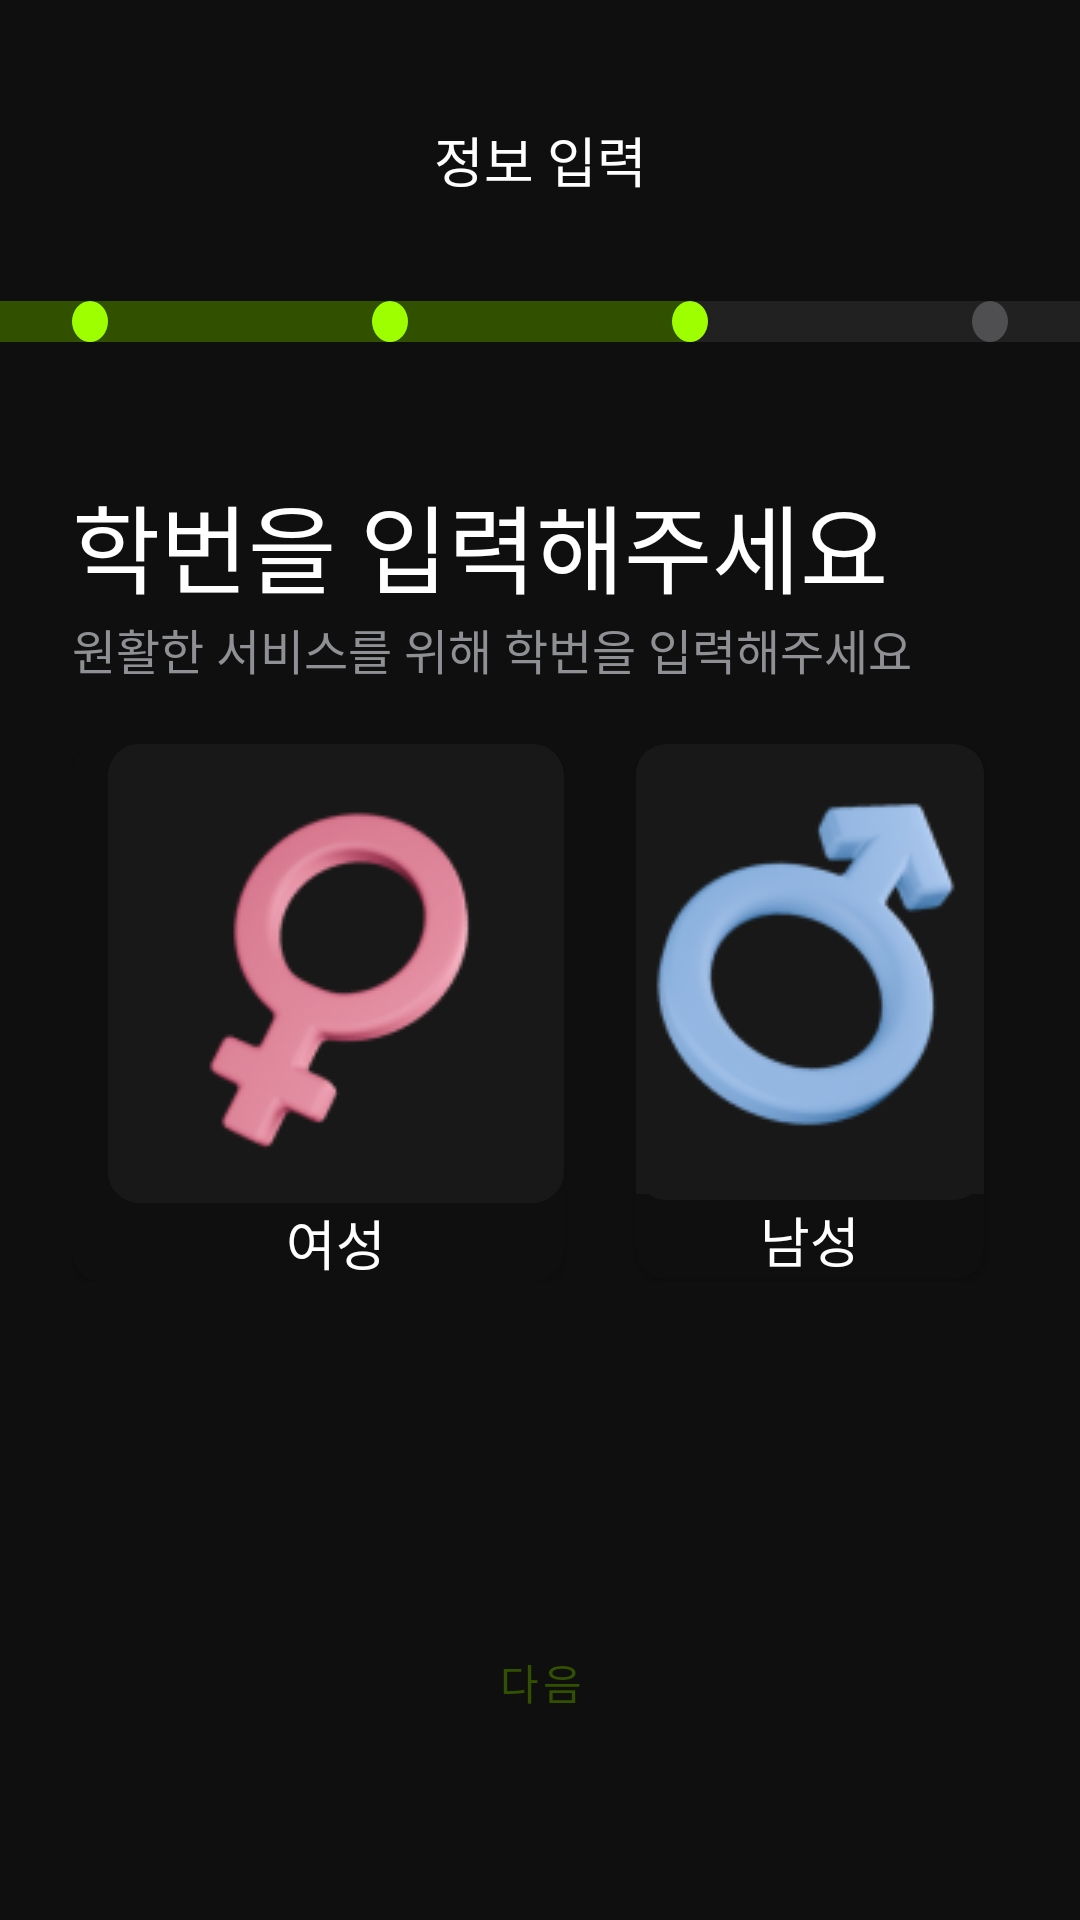

Reconstruct the res/layout file that produces this screen, plus the resources it refers to.
<!-- AndroidManifest.xml: application theme Theme.KillerGram_AndroidV1 -->
<!-- res/layout/activity_enter_gender.xml -->
<?xml version="1.0" encoding="utf-8"?>
<layout xmlns:tools="http://schemas.android.com/tools"
    xmlns:android="http://schemas.android.com/apk/res/android"
    xmlns:app="http://schemas.android.com/apk/res-auto">
    <androidx.constraintlayout.widget.ConstraintLayout
        android:layout_width="match_parent"
        android:layout_height="match_parent"
        android:background="@color/back_black"
        tools:context=".feature.signup.EmailVerificationFragment">

        <androidx.constraintlayout.widget.Guideline
            android:id="@+id/gl_top"
            android:layout_width="wrap_content"
            android:layout_height="wrap_content"
            android:orientation="horizontal"
            app:layout_constraintGuide_percent="0.025" />

        <androidx.constraintlayout.widget.Guideline
            android:id="@+id/gl_start"
            android:layout_width="wrap_content"
            android:layout_height="wrap_content"
            android:orientation="vertical"
            app:layout_constraintGuide_begin="24dp" />

        <androidx.constraintlayout.widget.Guideline
            android:id="@+id/gl_end"
            android:layout_width="wrap_content"
            android:layout_height="wrap_content"
            android:orientation="vertical"
            app:layout_constraintGuide_end="24dp" />

        <androidx.constraintlayout.widget.Guideline
            android:id="@+id/gl_bottom"
            android:layout_width="wrap_content"
            android:layout_height="wrap_content"
            android:orientation="horizontal"
            app:layout_constraintGuide_percent="0.92" />

        <ImageView
            android:id="@+id/img_left_arrow"
            android:layout_width="wrap_content"
            android:layout_height="wrap_content"
            android:onClick="onClick"
            android:src="@drawable/chevron_left"
            android:layout_marginTop="24dp"
            app:layout_constraintStart_toStartOf="@id/gl_start"
            app:layout_constraintTop_toTopOf="@id/gl_top"
            />

        <TextView
            android:id="@+id/tv_enter_info"
            android:layout_width="wrap_content"
            android:layout_height="wrap_content"
            android:text="정보 입력"
            style="@style/pretendard_m2"
            android:layout_marginTop="24dp"
            app:layout_constraintStart_toStartOf="@id/gl_start"
            app:layout_constraintEnd_toEndOf="@id/gl_end"
            app:layout_constraintTop_toTopOf="@id/gl_top" />

        <ImageView
            android:id="@+id/progress_bar_3"
            android:layout_width="match_parent"
            android:layout_height="wrap_content"
            android:background="@drawable/progress_bar_3"
            android:layout_marginTop="34dp"
            app:layout_constraintStart_toStartOf="parent"
            app:layout_constraintEnd_toEndOf="parent"
            app:layout_constraintTop_toBottomOf="@id/tv_enter_info"/>

        <LinearLayout
            android:id="@+id/linear_gender"
            android:layout_width="match_parent"
            android:layout_height="wrap_content"
            android:paddingVertical="20dp"
            android:orientation="vertical"
            android:layout_marginTop="24dp"
            android:layout_marginHorizontal="24dp"
            app:layout_constraintTop_toBottomOf="@id/progress_bar_3"
            app:layout_constraintStart_toStartOf="@id/gl_start"
            app:layout_constraintEnd_toEndOf="@id/gl_end"
            >

            <TextView
                android:id="@+id/tv_title_gender"
                android:layout_width="match_parent"
                android:layout_height="wrap_content"
                style="@style/pretendard_h1"
                android:textColor="@color/white"
                android:text="학번을 입력해주세요"
                />

            <TextView
                android:id="@+id/tv_sub_title_gender"
                android:layout_width="wrap_content"
                android:layout_height="wrap_content"
                style="@style/pretendard_m3"
                android:textColor="@color/gray600"
                android:text="원활한 서비스를 위해 학번을 입력해주세요" />
        </LinearLayout>



        <LinearLayout
            app:boxCornerRadiusBottomEnd="8dp"
            app:boxCornerRadiusBottomStart="8dp"
            android:id="@+id/linear_click_gender"
            android:layout_width="match_parent"
            android:layout_height="wrap_content"
            app:counterMaxLength="16"
            android:layout_marginHorizontal="24dp"
            android:textColorHint="@color/gray800"
            app:layout_constraintTop_toBottomOf="@id/linear_gender"
            app:layout_constraintStart_toStartOf="@id/gl_start"
            app:layout_constraintEnd_toEndOf="@id/gl_end">

            <androidx.cardview.widget.CardView
                android:layout_width="wrap_content"
                android:layout_height="wrap_content"
                android:backgroundTint="@color/back_black"
                android:background="@drawable/button_selected"
                app:cardCornerRadius="10dp" >

                <LinearLayout
                    android:layout_width="wrap_content"
                    android:layout_height="wrap_content"
                    android:layout_marginStart="12dp"
                    android:orientation="vertical">

                    <ImageButton
                        android:id="@+id/btn_woman"
                        android:layout_width="wrap_content"
                        android:layout_height="wrap_content"
                        android:padding="2dp"
                        android:src="@drawable/gender_woman"
                        android:background="@drawable/button_bg"
                        />

                    <TextView
                        android:id="@+id/tv_woman"
                        android:layout_width="wrap_content"
                        android:layout_height="wrap_content"
                        android:text="여성"
                        android:layout_gravity="center"
                        style="@style/pretendard_m2" />
                </LinearLayout>
            </androidx.cardview.widget.CardView>

            <androidx.cardview.widget.CardView
                android:layout_width="wrap_content"
                android:layout_height="wrap_content"
                android:background="@drawable/button_selected"
                android:backgroundTint="@color/back_black"
                android:layout_marginStart="24dp"
                android:layout_marginEnd="8dp"
                app:cardCornerRadius="10dp" >

                <LinearLayout
                    android:layout_width="wrap_content"
                    android:layout_height="wrap_content"
                    android:orientation="vertical">

                    <ImageButton
                        android:id="@+id/btn_man"
                        android:layout_width="wrap_content"
                        android:layout_height="wrap_content"
                        android:padding="2dp"
                        android:src="@drawable/gender_man"
                        android:background="@drawable/button_bg"
                        />

                    <TextView
                        android:id="@+id/tv_man"
                        android:layout_width="wrap_content"
                        android:layout_height="wrap_content"
                        android:text="남성"
                        android:layout_gravity="center"
                        style="@style/pretendard_m2" />
                </LinearLayout>
            </androidx.cardview.widget.CardView>
        </LinearLayout>

        <Button
            android:id="@+id/btn_login"
            style="@style/InputButton"
            android:text="다음"
            android:layout_marginHorizontal="24dp"
            android:layout_weight="1"
            android:onClick="onClick"
            app:layout_constraintBottom_toBottomOf="@id/gl_bottom"
            app:layout_constraintStart_toStartOf="@id/gl_start"
            app:layout_constraintEnd_toEndOf="@id/gl_end"
            />
    </androidx.constraintlayout.widget.ConstraintLayout>
</layout>
<!-- resources referenced by this layout -->
<resources>
  <color name="back_black">#FF0F0F0F</color>
  <color name="gray600">#FF8F9094</color>
  <color name="gray800">#FF666669</color>
  <color name="white">#FFFFFFFF</color>
  <!-- drawable button_bg (drawable) -->
  <?xml version="1.0" encoding="utf-8"?>
  <selector xmlns:android="http://schemas.android.com/apk/res/android">
      <item
          android:state_focused="true"
          android:drawable="@drawable/button_selected" />
      <item
          android:state_pressed="true"
          android:drawable="@drawable/button_selected" />
      <item android:drawable="@drawable/button_unselected" />
  </selector>
  <!-- drawable button_selected (drawable) -->
  <?xml version="1.0" encoding="utf-8"?>
  <selector xmlns:android="http://schemas.android.com/apk/res/android">
      <item>
          <shape android:shape="rectangle">
              <solid android:color="@color/gray1100"/>
              <corners android:radius="8dp" />
  
              <stroke android:width="1dp"
                  android:color="@color/main" />
          </shape>
      </item>
  </selector>
  <style name="InputButton" parent="Widget.MaterialComponents.Button">
          <item name="android:layout_width">match_parent</item>
          <item name="android:layout_height">56dp</item>
          <item name="android:textColor">@color/secondary</item>
          <item name="android:background">@drawable/bg_button_main_radius_8</item>
      </style>
  <style name="pretendard_h1" parent="Theme.AppCompat.Light.NoActionBar">
          <item name="android:textSize">32sp</item>
          <item name="android:textColor">@color/white</item>
          <item name="android:fontFamily">@font/pretendard</item>
          <item name="android:lineSpacingExtra">6.4sp</item>
  
      </style>
  <style name="pretendard_m2" parent="Theme.AppCompat.Light.NoActionBar">
          <item name="android:textSize">18sp</item>
          <item name="android:textColor">@color/white</item>
          <item name="android:fontFamily">@font/pretendard</item>
          <item name="android:lineSpacingExtra">9dp</item>
      </style>
  <style name="pretendard_m3" parent="Theme.AppCompat.Light.NoActionBar">
          <item name="android:textSize">16sp</item>
          <item name="android:textColor">@color/white</item>
          <item name="android:fontFamily">@font/pretendard</item>
          <item name="android:lineSpacingExtra">8dp</item>
  
      </style>
  <style name="Theme.KillerGram_AndroidV1" parent="Base.Theme.KillerGram_AndroidV1" />
  <!-- drawable button_unselected (drawable) -->
  <?xml version="1.0" encoding="utf-8"?>
  <selector xmlns:android="http://schemas.android.com/apk/res/android" >
  
  
      <item>
          <shape android:shape="rectangle">
              <solid android:color="@color/gray1100"/>
              <corners android:radius="10dp" />
              <stroke android:width="3px"
                  android:color="@color/gray1100" />
          </shape>
      </item>
  
  </selector>
  <color name="gray1100">#FF181818</color>
  <color name="main">#FF9EFF00</color>
  <color name="secondary">#FF325100</color>
  <style name="Base.Theme.KillerGram_AndroidV1" parent="Theme.Material3.DayNight.NoActionBar">
          <item name="android:itemBackground">@color/menu_gray</item>
          <item name="android:windowIsTranslucent">true</item>
          <item name="colorPrimary">@color/main</item>
          <item name="colorAccent">@color/gray1100</item>
      </style>
  <color name="menu_gray">#252525</color>
</resources>
